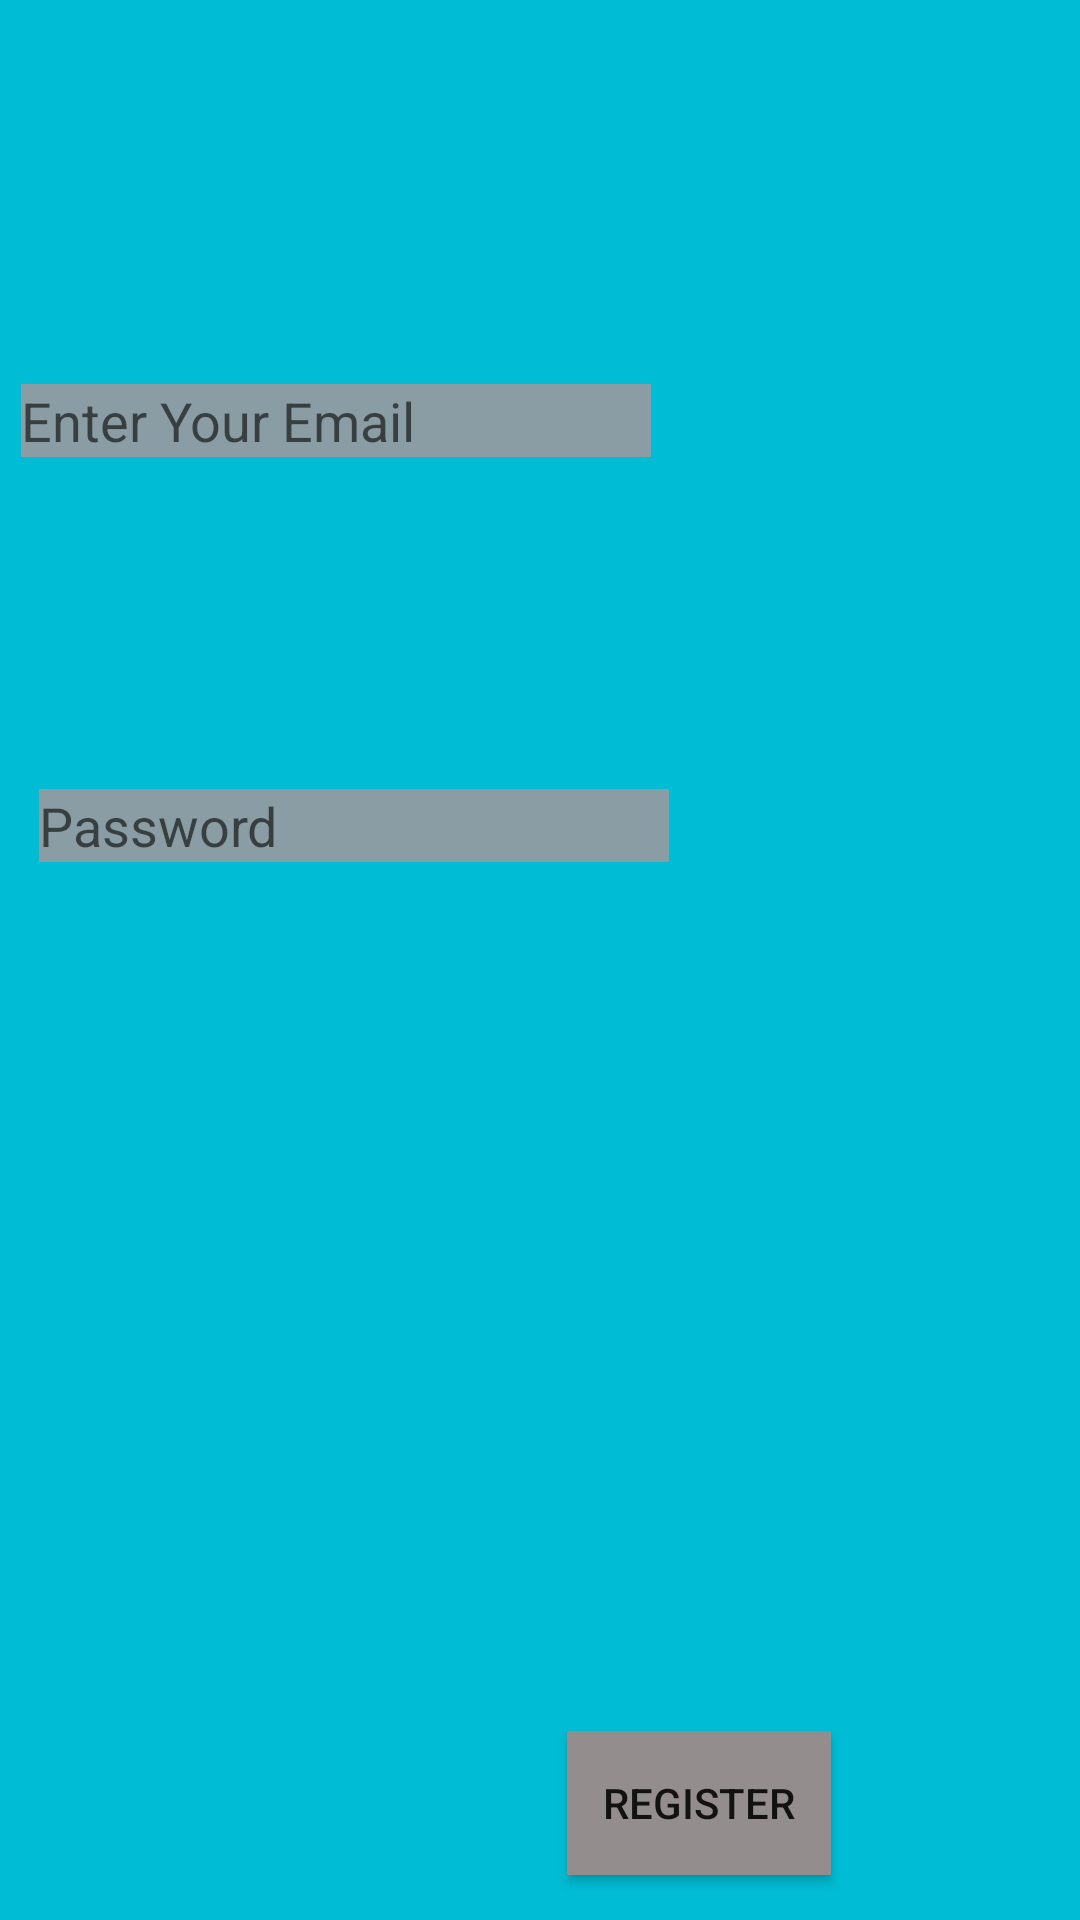

Produce the Android XML layout that renders to this screen, including the resource entries it uses.
<!-- AndroidManifest.xml: application theme Theme.RA -->
<!-- res/layout/activity_main.xml -->
<?xml version="1.0" encoding="utf-8"?>
<RelativeLayout xmlns:android="http://schemas.android.com/apk/res/android"
    xmlns:app="http://schemas.android.com/apk/res-auto"
    xmlns:tools="http://schemas.android.com/tools"
    android:id="@+id/main"
    android:layout_width="match_parent"
    android:layout_height="match_parent"
    android:background="#00BCD4"
    android:visibility="visible"
    tools:context=".MainActivity"
    tools:visibility="visible">

    <EditText
        android:id="@+id/editTextText"
        android:layout_width="wrap_content"
        android:layout_height="wrap_content"
        android:layout_alignParentStart="true"
        android:layout_alignParentTop="true"
        android:layout_marginStart="7dp"
        android:layout_marginTop="128dp"
        android:background="#B8C19292"
        android:ems="10"
        android:hint="Enter Your Email"
        android:inputType="text"
        app:layout_constraintEnd_toEndOf="parent"
        app:layout_constraintStart_toStartOf="parent"
        tools:layout_editor_absoluteY="97dp" />

    <EditText
        android:id="@+id/editTextText2"
        android:layout_width="wrap_content"
        android:layout_height="wrap_content"
        android:layout_alignParentStart="true"
        android:layout_alignParentTop="true"
        android:layout_marginStart="13dp"
        android:layout_marginTop="263dp"
        android:background="#B8C19292"
        android:ems="10"
        android:hint="Password"
        android:inputType="text" />

    <ProgressBar
        android:id="@+id/progressBar"
        style="?android:attr/progressBarStyle"
        android:layout_width="wrap_content"
        android:layout_height="wrap_content"
        android:layout_alignParentTop="true"
        android:layout_alignParentEnd="true"
        android:layout_marginTop="518dp"
        android:layout_marginEnd="243dp"
        android:visibility="invisible"
        tools:visibility="invisible" />

    <Button
        android:id="@+id/button"
        android:layout_width="wrap_content"
        android:layout_height="wrap_content"
        android:layout_alignParentStart="true"
        android:layout_alignParentBottom="true"
        android:layout_marginStart="219dp"
        android:layout_marginBottom="854dp"
        android:background="#948D8D"
        android:text="Log In" />

    <Button
        android:id="@+id/button2"
        android:layout_width="wrap_content"
        android:layout_height="wrap_content"
        android:layout_alignParentTop="true"
        android:layout_alignParentEnd="true"
        android:layout_marginTop="577dp"
        android:layout_marginEnd="83dp"
        android:background="#948D8D"
        android:text="Register" />

</RelativeLayout>
<!-- resources referenced by this layout -->
<resources>
  <style name="Theme.RA" parent="Base.Theme.RA" />
  <style name="Base.Theme.RA" parent="Theme.AppCompat.DayNight.NoActionBar">
          
          
      </style>
</resources>
